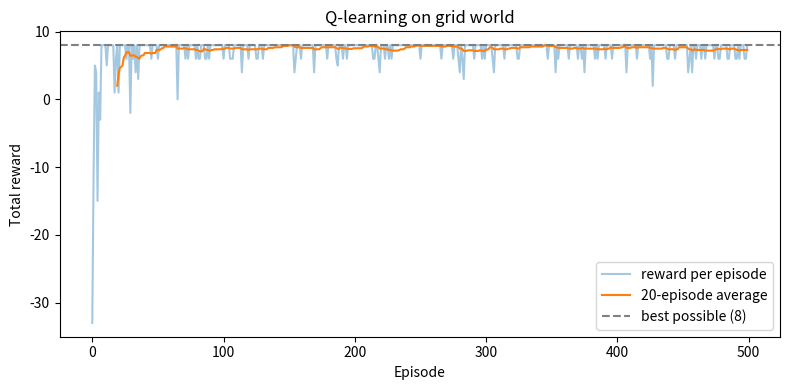
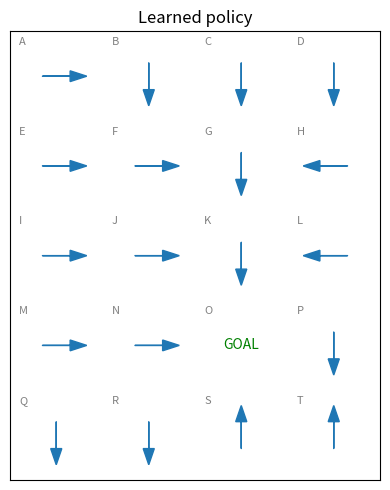

These charts were generated, in order, by the following Python code:
"""
Grid world + tabular Q-learning (from Prof. Cahill's RL slides).

Grid: 5 rows x 4 columns, cells A-T. Start at F, goal at O.
Reward: -1 for every step, +10 for reaching O.
"""
import random
import numpy as np
import matplotlib.pyplot as plt

NAMES = "ABCDEFGHIJKLMNOPQRST"          # cell names, row by row
ACTIONS = ["up", "down", "left", "right"]


# =====================================================================
# 1. THE ENVIRONMENT (the grid)
# =====================================================================
class GridWorld:
    def __init__(self):
        self.rows = 5
        self.cols = 4
        self.start = (1, 1)   # cell F
        self.goal = (3, 2)    # cell O

    def reset(self):
        """Start a new episode: put the agent back at F."""
        self.pos = self.start
        return self.to_state(self.pos)

    def to_state(self, pos):
        """Turn (row, col) into one number 0-19. A=0, F=5, O=14."""
        row, col = pos
        return row * self.cols + col

    def step(self, action):
        """Move the agent one cell. Return (next_state, reward, done)."""
        row, col = self.pos
        if action == 0:      # up
            row -= 1
        elif action == 1:    # down
            row += 1
        elif action == 2:    # left
            col -= 1
        elif action == 3:    # right
            col += 1

        # Hitting a wall: stay inside the grid
        row = max(0, min(row, self.rows - 1))
        col = max(0, min(col, self.cols - 1))
        self.pos = (row, col)

        if self.pos == self.goal:
            return self.to_state(self.pos), 10, True   # reached O: +10, episode ends
        return self.to_state(self.pos), -1, False      # any other step: -1


# =====================================================================
# 2. THE AGENT (Q-learning)
# =====================================================================
def choose_action(Q, state, epsilon):
    """Epsilon-greedy (slide 12): usually the best action, sometimes random."""
    if random.random() < epsilon:
        return random.randint(0, 3)          # explore: random move
    return int(np.argmax(Q[state]))          # exploit: move with highest Q


def train(env, episodes=500, alpha=0.1, gamma=0.95, epsilon=0.1, max_steps=100):
    """Run Q-learning. Return the Q-table and the total reward of each episode."""
    n_states = env.rows * env.cols
    Q = np.zeros((n_states, 4))   # 20 states x 4 actions = the 80 rows on slide 8
    rewards_per_episode = []

    for episode in range(episodes):
        state = env.reset()
        total_reward = 0

        for step in range(max_steps):          # cap so an episode can't run forever
            action = choose_action(Q, state, epsilon)
            next_state, reward, done = env.step(action)

            # ---- The Q-learning update (slide 12) ----
            # target = what this move was actually worth:
            #          reward now + discounted best Q from the next cell
            if done:
                target = reward                # goal reached: no future
            else:
                target = reward + gamma * np.max(Q[next_state])
            # nudge the old guess a step of size alpha towards the target
            Q[state, action] = Q[state, action] + alpha * (target - Q[state, action])

            state = next_state
            total_reward += reward
            if done:
                break

        rewards_per_episode.append(total_reward)

    return Q, rewards_per_episode


# =====================================================================
# 3. RESULTS: print and plot
# =====================================================================
def print_best_path(env, Q):
    """Follow the highest Q from the start and print the path."""
    state = env.reset()
    path = [NAMES[state]]
    for _ in range(20):
        action = int(np.argmax(Q[state]))
        state, reward, done = env.step(action)
        path.append(NAMES[state])
        if done:
            break
    print("Learned path:", " -> ".join(path))


def plot_rewards(rewards, window=20):
    """Total reward per episode, like slide 14."""
    smooth = np.convolve(rewards, np.ones(window) / window, mode="valid")
    plt.figure(figsize=(8, 4))
    plt.plot(rewards, alpha=0.4, label="reward per episode")
    plt.plot(range(window - 1, len(rewards)), smooth, label=f"{window}-episode average")
    plt.axhline(8, color="grey", linestyle="--", label="best possible (8)")
    plt.xlabel("Episode")
    plt.ylabel("Total reward")
    plt.title("Q-learning on grid world")
    plt.legend()
    plt.tight_layout()
    plt.savefig("reward.png")


def plot_policy(env, Q):
    """Draw the best action in each cell as an arrow."""
    arrows = {0: (0, 0.3), 1: (0, -0.3), 2: (-0.3, 0), 3: (0.3, 0)}  # up, down, left, right
    plt.figure(figsize=(4, 5))
    for s in range(env.rows * env.cols):
        row, col = divmod(s, env.cols)
        plt.text(col - 0.4, -row + 0.35, NAMES[s], fontsize=8, color="grey")
        if (row, col) == env.goal:
            plt.text(col, -row, "GOAL", ha="center", va="center", fontsize=10, color="green")
            continue
        dx, dy = arrows[int(np.argmax(Q[s]))]
        plt.arrow(col - dx / 2, -row - dy / 2, dx, dy, head_width=0.12, color="tab:blue")
    plt.xlim(-0.5, env.cols - 0.5)
    plt.ylim(-env.rows + 0.5, 0.5)
    plt.xticks([])
    plt.yticks([])
    plt.title("Learned policy")
    plt.tight_layout()
    plt.savefig("policy.png")


# =====================================================================
# 4. RUN EVERYTHING
# =====================================================================
if __name__ == "__main__":
    env = GridWorld()

    # Check 1: with alpha = gamma = 1 the Q-values should match slides 9-11 exactly
    Q_check, _ = train(env, episodes=500, alpha=1, gamma=1)
    print("Slide check (should be 10, 9, 8):",
          Q_check[13, 3], Q_check[9, 1], Q_check[5, 1])   # Q(N,right), Q(J,down), Q(F,down)

    # Main run with normal settings
    Q, rewards = train(env, episodes=500, alpha=0.1, gamma=0.95, epsilon=0.1)
    print("Average reward, first 20 episodes:", np.mean(rewards[:20]))
    print("Average reward, last 20 episodes: ", np.mean(rewards[-20:]))
    print_best_path(env, Q)

    plot_rewards(rewards)
    plot_policy(env, Q)
    plt.show()
    
            
